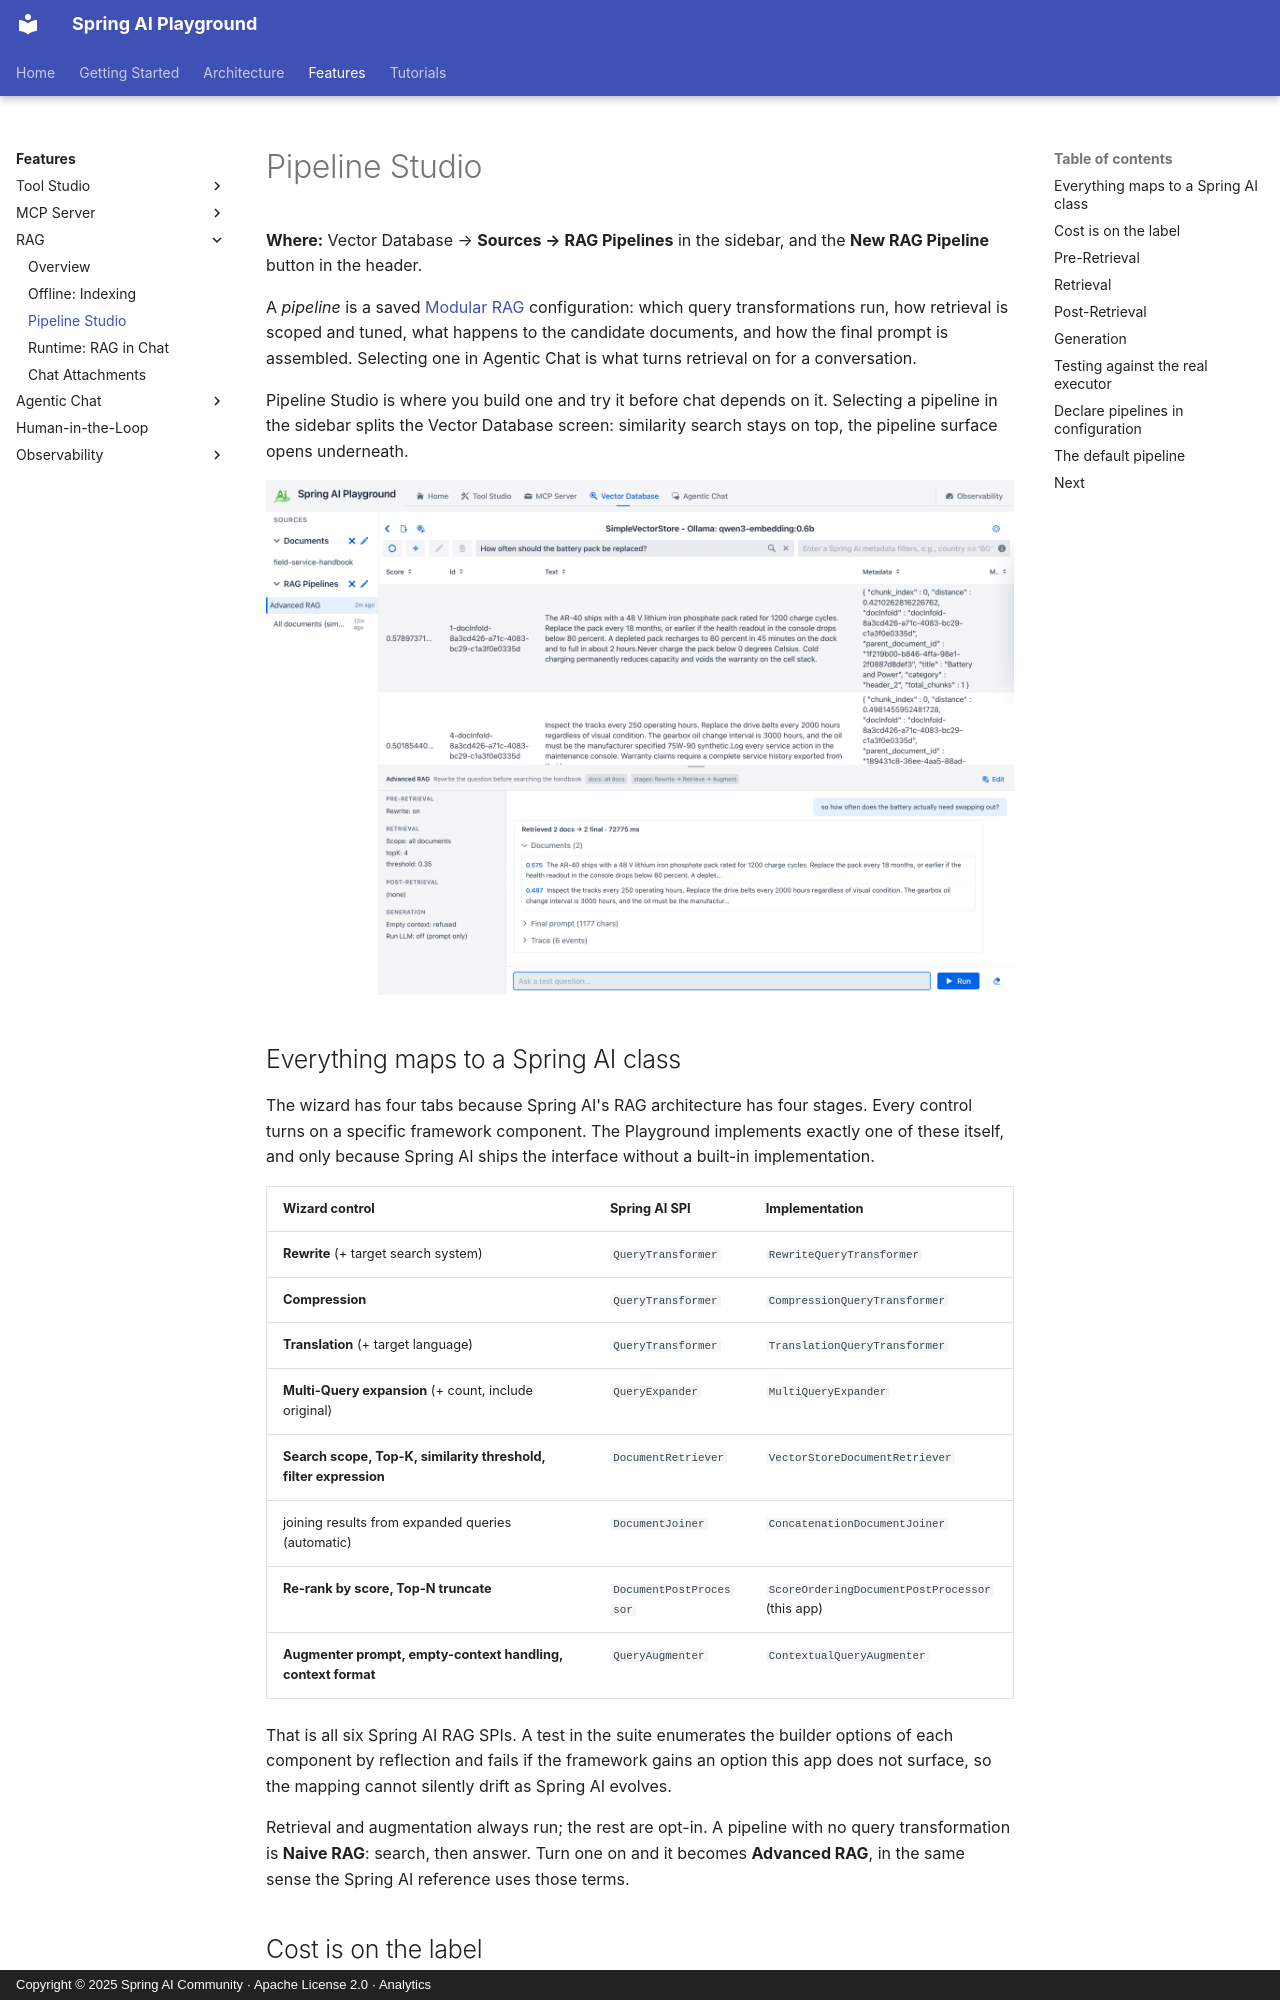

repository: spring-ai-community/spring-ai-playground · page: features/rag/pipeline-studio/index.html · generator: mkdocs · copyright: Copyright © 2025 Spring AI Community · Apache License 2.0 · Analytics

videos: ep8 ep11
description: Author and test a Spring AI Modular RAG pipeline in the Playground - the four-stage wizard, the full mapping from each control to its Spring AI class, and the shared executor that makes the test match chat.

# Pipeline Studio

**Where:** Vector Database → **Sources → RAG Pipelines** in the sidebar, and the **New RAG Pipeline** button in the header.

A *pipeline* is a saved [Modular RAG](https://docs.spring.io/spring-ai/reference/api/retrieval-augmented-generation.html) configuration: which query transformations run, how retrieval is scoped and tuned, what happens to the candidate documents, and how the final prompt is assembled. Selecting one in Agentic Chat is what turns retrieval on for a conversation.

Pipeline Studio is where you build one and try it before chat depends on it. Selecting a pipeline in the sidebar splits the Vector Database screen: similarity search stays on top, the pipeline surface opens underneath.

![Pipeline Studio - the Vector Database screen split horizontally, with the similarity-search grid above and the pipeline surface below showing the configuration summary on the left and a chat-style test conversation on the right](../../assets/images/rag/pipeline-studio-split.png)
